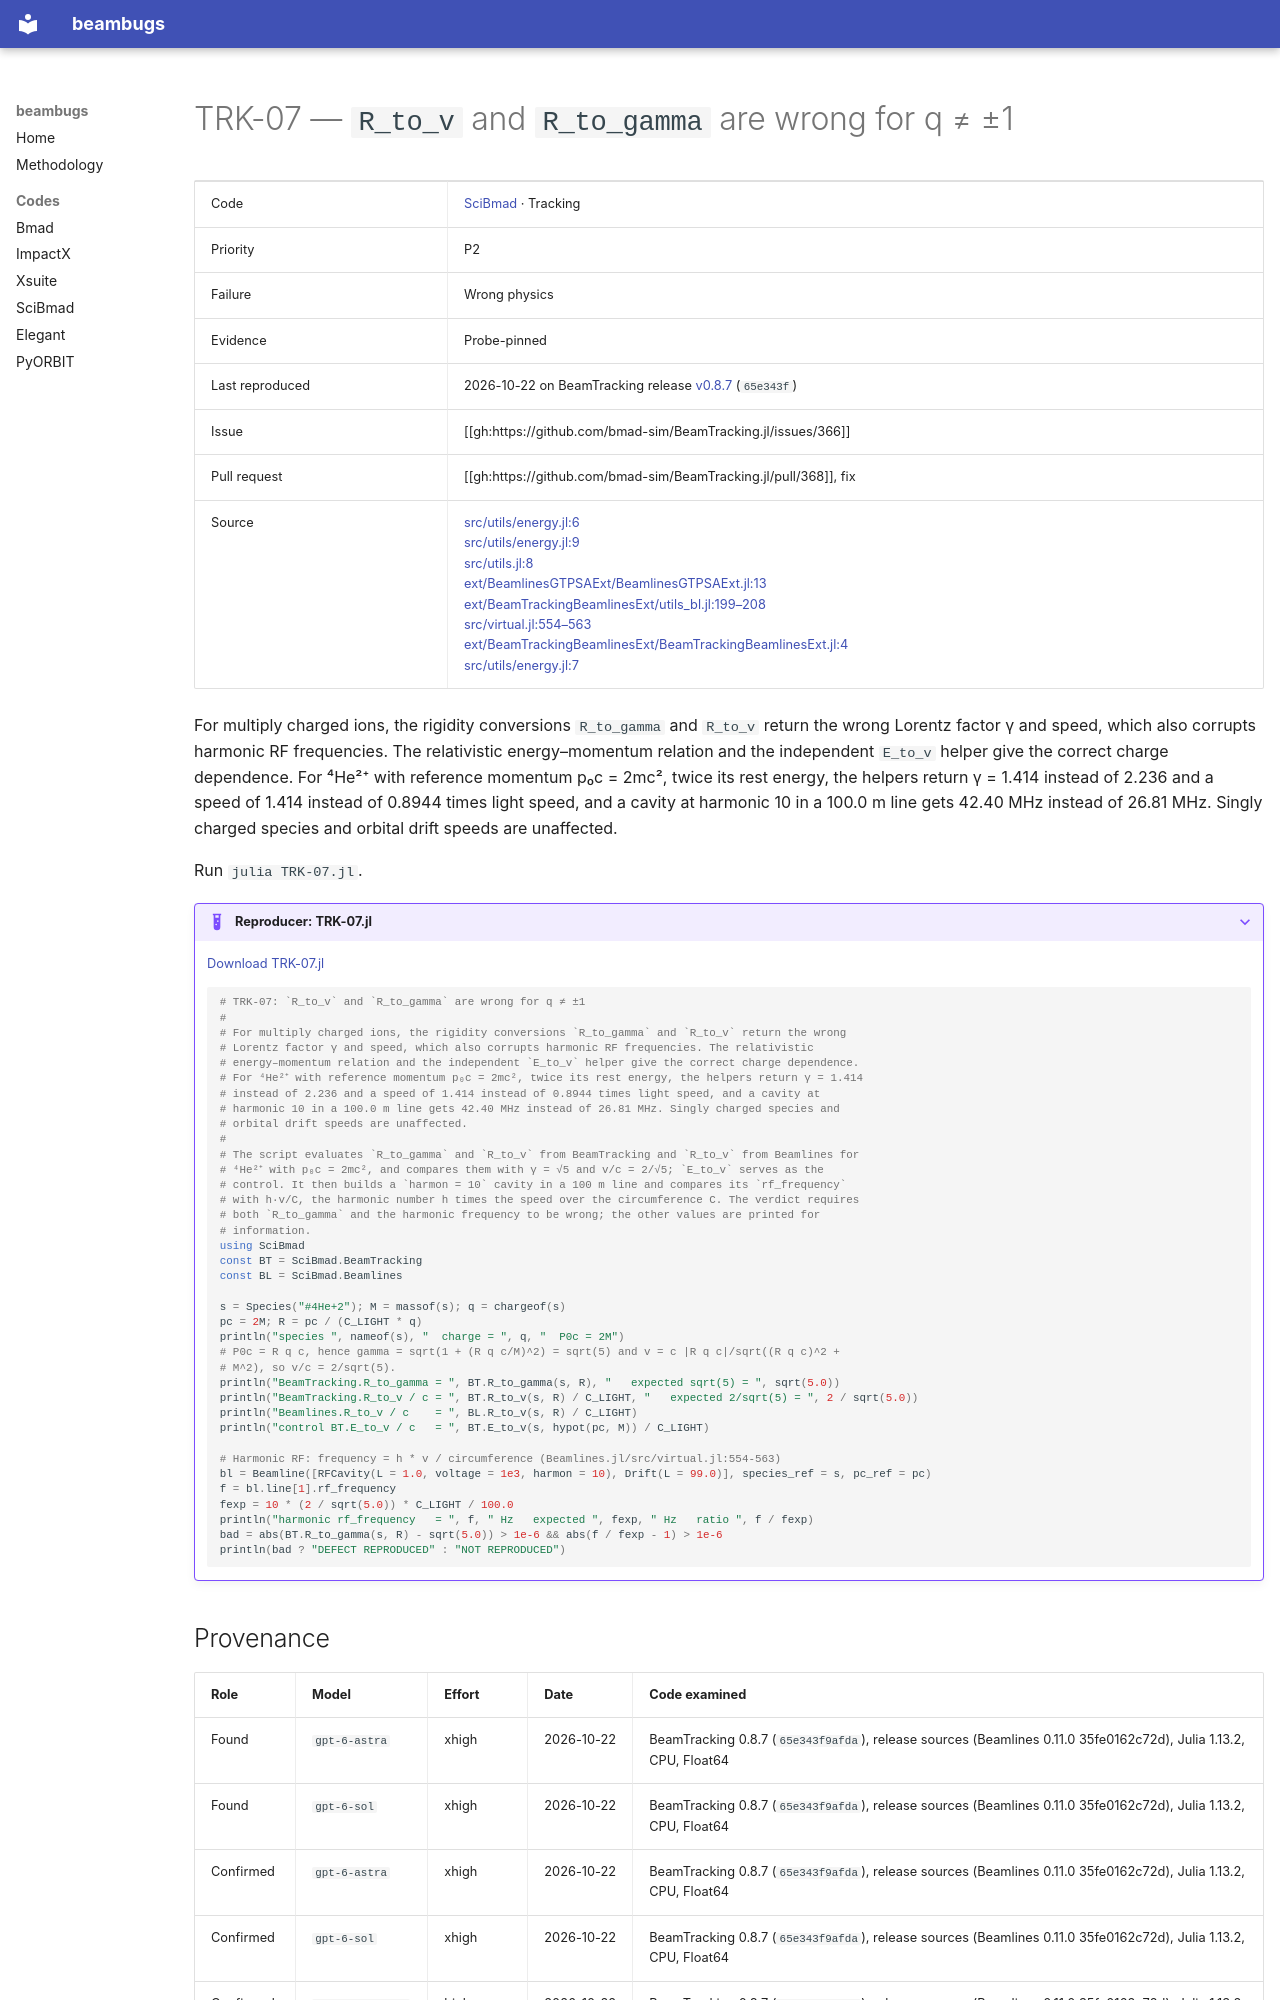

repository: nikitakuklev/beambugs · page: scibmad/TRK-07/index.html · generator: mkdocs

---
title: "TRK-07: R_to_v and R_to_gamma are wrong for q ≠ ±1"
hide:
  - toc
---

# TRK-07 — `R_to_v` and `R_to_gamma` are wrong for q ≠ ±1

| | |
|---|---|
| Code | [SciBmad](../index.md) · Tracking |
| Priority | P2 |
| Failure | Wrong physics |
| Evidence | Probe-pinned |
| Last reproduced | 2026-10-22 on BeamTracking release [v0.8.7](https://github.com/bmad-sim/BeamTracking.jl/tree/v0.8.7) (`65e343f`) |
| Issue | [[gh:https://github.com/bmad-sim/BeamTracking.jl/issues/366]] |
| Pull request | [[gh:https://github.com/bmad-sim/BeamTracking.jl/pull/368]], fix |
| Source | [src/utils/energy.jl:6](https://github.com/bmad-sim/BeamTracking.jl/blob/d8e45fdc25dbebf4be8195e69be04df13d7383b1/src/utils/energy.jl#L6)<br>[src/utils/energy.jl:9](https://github.com/bmad-sim/BeamTracking.jl/blob/d8e45fdc25dbebf4be8195e69be04df13d7383b1/src/utils/energy.jl#L9)<br>[src/utils.jl:8](https://github.com/bmad-sim/Beamlines.jl/blob/35fe0162c72d0899a02a67eb929e8a900a165bc1/src/utils.jl#L8)<br>[ext/BeamlinesGTPSAExt/BeamlinesGTPSAExt.jl:13](https://github.com/bmad-sim/Beamlines.jl/blob/35fe0162c72d0899a02a67eb929e8a900a165bc1/ext/BeamlinesGTPSAExt/BeamlinesGTPSAExt.jl#L13)<br>[ext/BeamTrackingBeamlinesExt/utils_bl.jl:199–208](https://github.com/bmad-sim/BeamTracking.jl/blob/d8e45fdc25dbebf4be8195e69be04df13d7383b1/ext/BeamTrackingBeamlinesExt/utils_bl.jl#L199-L208)<br>[src/virtual.jl:554–563](https://github.com/bmad-sim/Beamlines.jl/blob/35fe0162c72d0899a02a67eb929e8a900a165bc1/src/virtual.jl#L554-L563)<br>[ext/BeamTrackingBeamlinesExt/BeamTrackingBeamlinesExt.jl:4](https://github.com/bmad-sim/BeamTracking.jl/blob/d8e45fdc25dbebf4be8195e69be04df13d7383b1/ext/BeamTrackingBeamlinesExt/BeamTrackingBeamlinesExt.jl#L4)<br>[src/utils/energy.jl:7](https://github.com/bmad-sim/BeamTracking.jl/blob/d8e45fdc25dbebf4be8195e69be04df13d7383b1/src/utils/energy.jl#L7) |

For multiply charged ions, the rigidity conversions `R_to_gamma` and `R_to_v` return the wrong Lorentz factor γ and speed, which also corrupts harmonic RF frequencies. The relativistic energy–momentum relation and the independent `E_to_v` helper give the correct charge dependence. For ⁴He²⁺ with reference momentum p₀c = 2mc², twice its rest energy, the helpers return γ = 1.414 instead of 2.236 and a speed of 1.414 instead of 0.8944 times light speed, and a cavity at harmonic 10 in a 100.0 m line gets 42.40 MHz instead of 26.81 MHz. Singly charged species and orbital drift speeds are unaffected.

Run `julia TRK-07.jl`.

??? example "Reproducer: TRK-07.jl"

    [Download TRK-07.jl](TRK-07.jl)

    ```julia
    # TRK-07: `R_to_v` and `R_to_gamma` are wrong for q ≠ ±1
    #
    # For multiply charged ions, the rigidity conversions `R_to_gamma` and `R_to_v` return the wrong
    # Lorentz factor γ and speed, which also corrupts harmonic RF frequencies. The relativistic
    # energy–momentum relation and the independent `E_to_v` helper give the correct charge dependence.
    # For ⁴He²⁺ with reference momentum p₀c = 2mc², twice its rest energy, the helpers return γ = 1.414
    # instead of 2.236 and a speed of 1.414 instead of 0.8944 times light speed, and a cavity at
    # harmonic 10 in a 100.0 m line gets 42.40 MHz instead of 26.81 MHz. Singly charged species and
    # orbital drift speeds are unaffected.
    #
    # The script evaluates `R_to_gamma` and `R_to_v` from BeamTracking and `R_to_v` from Beamlines for
    # ⁴He²⁺ with p₀c = 2mc², and compares them with γ = √5 and v/c = 2/√5; `E_to_v` serves as the
    # control. It then builds a `harmon = 10` cavity in a 100 m line and compares its `rf_frequency`
    # with h·v/C, the harmonic number h times the speed over the circumference C. The verdict requires
    # both `R_to_gamma` and the harmonic frequency to be wrong; the other values are printed for
    # information.
    using SciBmad
    const BT = SciBmad.BeamTracking
    const BL = SciBmad.Beamlines

    s = Species("#4He+2"); M = massof(s); q = chargeof(s)
    pc = 2M; R = pc / (C_LIGHT * q)
    println("species ", nameof(s), "  charge = ", q, "  P0c = 2M")
    # P0c = R q c, hence gamma = sqrt(1 + (R q c/M)^2) = sqrt(5) and v = c |R q c|/sqrt((R q c)^2 +
    # M^2), so v/c = 2/sqrt(5).
    println("BeamTracking.R_to_gamma = ", BT.R_to_gamma(s, R), "   expected sqrt(5) = ", sqrt(5.0))
    println("BeamTracking.R_to_v / c = ", BT.R_to_v(s, R) / C_LIGHT, "   expected 2/sqrt(5) = ", 2 / sqrt(5.0))
    println("Beamlines.R_to_v / c    = ", BL.R_to_v(s, R) / C_LIGHT)
    println("control BT.E_to_v / c   = ", BT.E_to_v(s, hypot(pc, M)) / C_LIGHT)

    # Harmonic RF: frequency = h * v / circumference (Beamlines.jl/src/virtual.jl:554-563)
    bl = Beamline([RFCavity(L = 1.0, voltage = 1e3, harmon = 10), Drift(L = 99.0)], species_ref = s, pc_ref = pc)
    f = bl.line[1].rf_frequency
    fexp = 10 * (2 / sqrt(5.0)) * C_LIGHT / 100.0
    println("harmonic rf_frequency   = ", f, " Hz   expected ", fexp, " Hz   ratio ", f / fexp)
    bad = abs(BT.R_to_gamma(s, R) - sqrt(5.0)) > 1e-6 && abs(f / fexp - 1) > 1e-6
    println(bad ? "DEFECT REPRODUCED" : "NOT REPRODUCED")

    ```
